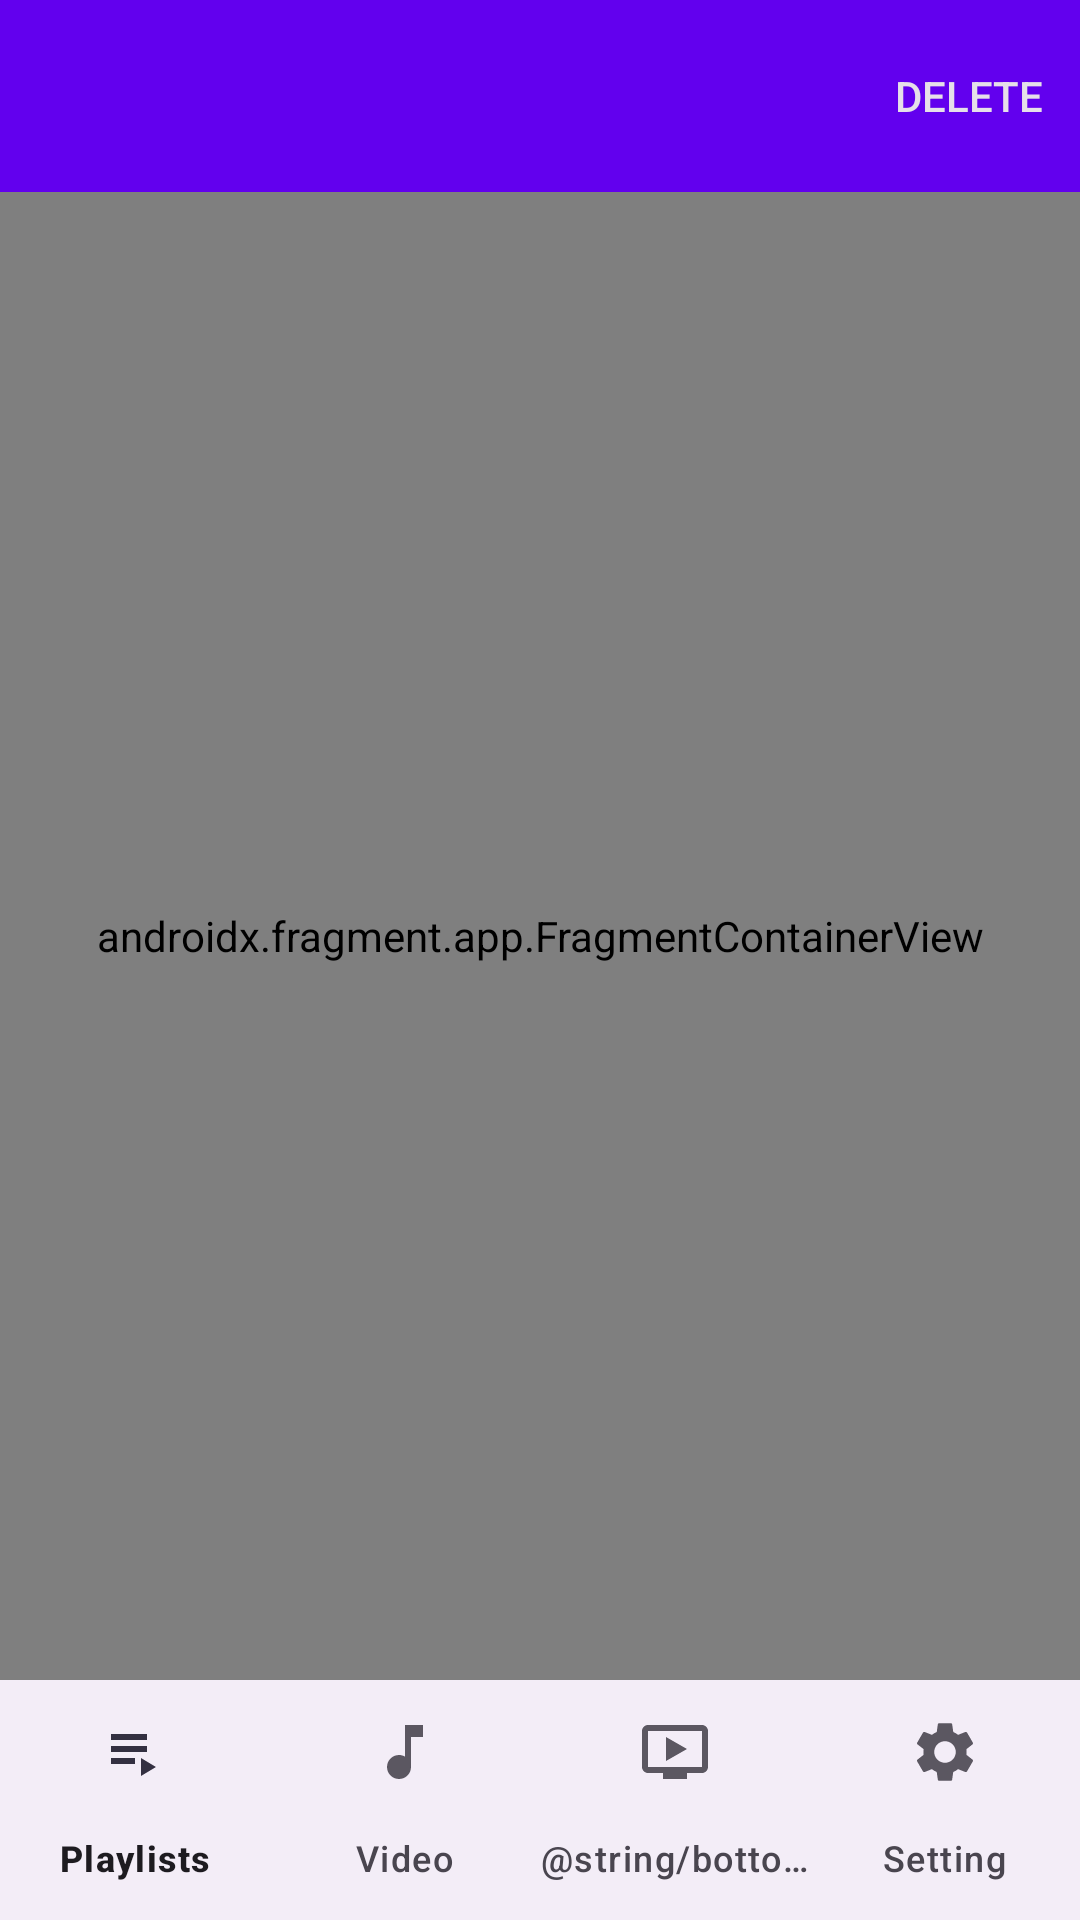

Layout XML and referenced resources for this Android screen:
<!-- AndroidManifest.xml: application theme Theme.MediaHandler -->
<!-- res/layout/activity_main.xml -->
<?xml version="1.0" encoding="utf-8"?>
<androidx.constraintlayout.widget.ConstraintLayout xmlns:android="http://schemas.android.com/apk/res/android"
    xmlns:app="http://schemas.android.com/apk/res-auto"
    xmlns:tools="http://schemas.android.com/tools"
    android:layout_width="match_parent"
    android:layout_height="match_parent"
    tools:context=".ui.ActivityMain">

    <com.google.android.material.appbar.MaterialToolbar
        android:id="@+id/top_appbar"
        android:layout_width="match_parent"
        android:layout_height="wrap_content"
        android:background="?attr/colorPrimary"
        android:minHeight="?attr/actionBarSize"
        android:theme="@style/ThemeOverlay.Material3.Dark"
        app:popupTheme="@style/ThemeOverlay.Material3.Light"
        app:menu="@menu/top_app_bar"
        app:layout_constraintEnd_toEndOf="parent"
        app:layout_constraintStart_toStartOf="parent"
        app:layout_constraintTop_toTopOf="parent" />

    <androidx.fragment.app.FragmentContainerView
        android:id="@+id/nav_host_fragment_main"
        android:name="androidx.navigation.fragment.NavHostFragment"
        android:layout_width="0dp"
        android:layout_height="0dp"
        app:defaultNavHost="true"

        app:layout_constraintBottom_toTopOf="@+id/bottom_navigation"
        app:layout_constraintLeft_toLeftOf="parent"
        app:layout_constraintRight_toRightOf="parent"
        app:layout_constraintTop_toBottomOf="@+id/top_appbar"
        app:navGraph="@navigation/main_nav_graph" />

    <com.google.android.material.bottomnavigation.BottomNavigationView
        android:id="@+id/bottom_navigation"
        android:layout_width="match_parent"
        android:layout_height="wrap_content"
        app:labelVisibilityMode="labeled"
        app:layout_constraintBottom_toBottomOf="parent
"
        app:layout_constraintEnd_toEndOf="parent"
        app:layout_constraintStart_toStartOf="parent"
        app:menu="@menu/bottom_navigation_menu" />

</androidx.constraintlayout.widget.ConstraintLayout>
<!-- resources referenced by this layout -->
<resources>
  <style name="Theme.MediaHandler" parent="Theme.Material3.DayNight.NoActionBar">
          <item name="windowActionBar">false</item>
          <item name="windowNoTitle">true</item>
          
          <item name="colorPrimary">@color/purple_500</item>
          <item name="colorPrimaryVariant">@color/purple_700</item>
          <item name="colorOnPrimary">@color/white</item>
          
          <item name="colorSecondary">@color/teal_200</item>
          <item name="colorSecondaryVariant">@color/teal_700</item>
          <item name="colorOnSecondary">@color/black</item>
          
          <item name="android:statusBarColor">?attr/colorPrimaryVariant</item>
          
      </style>
  <color name="purple_500">#FF6200EE</color>
  <color name="purple_700">#FF3700B3</color>
  <color name="white">#FFFFFFFF</color>
  <color name="teal_200">#FF03DAC5</color>
  <color name="teal_700">#FF018786</color>
  <color name="black">#FF000000</color>
</resources>
